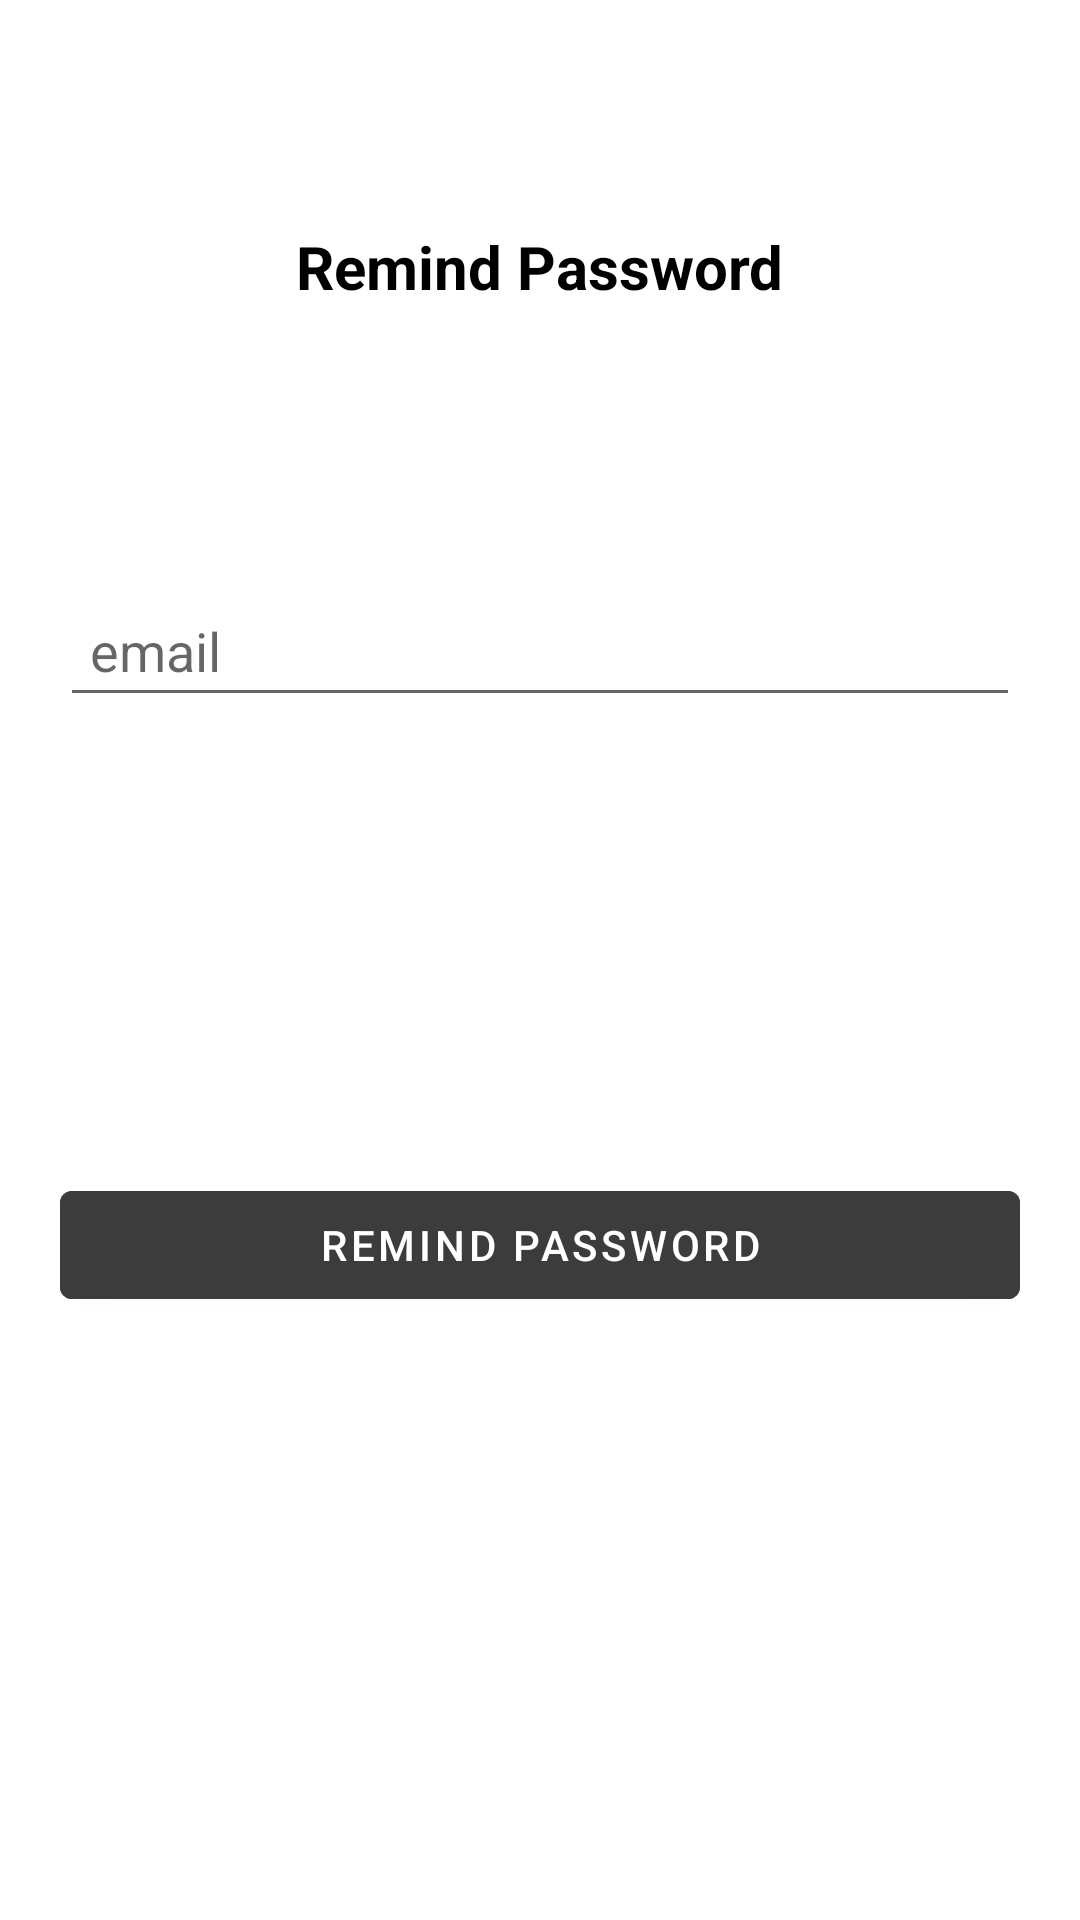

The Android layout XML behind this screen, and the referenced resources:
<!-- AndroidManifest.xml: application theme Theme.CarDetailingApp -->
<!-- res/layout/activity_forgot_password.xml -->
<?xml version="1.0" encoding="utf-8"?>
<androidx.constraintlayout.widget.ConstraintLayout xmlns:android="http://schemas.android.com/apk/res/android"
    xmlns:app="http://schemas.android.com/apk/res-auto"
    xmlns:tools="http://schemas.android.com/tools"
    android:layout_width="match_parent"
    android:layout_height="match_parent"
    android:paddingEnd="20sp"
    android:paddingStart="20sp"
    tools:context=".detailing.ForgotPasswordActivity">


    <TextView
        android:layout_width="wrap_content"
        android:layout_height="wrap_content"
        android:text="Remind Password"
        android:textAlignment="center"
        android:textColor="@color/black"
        android:textSize="20sp"
        android:textStyle="bold"
        app:layout_constraintBottom_toBottomOf="parent"
        app:layout_constraintEnd_toEndOf="parent"
        app:layout_constraintHorizontal_bias="0.498"
        app:layout_constraintStart_toStartOf="parent"
        app:layout_constraintTop_toTopOf="parent"
        app:layout_constraintVertical_bias="0.123" />


    <EditText
        android:id="@+id/email_forgot_password_ET"
        android:layout_width="match_parent"
        android:layout_height="wrap_content"
        android:hint="@string/email"
        android:inputType="textEmailAddress"
        android:padding="10dp"
        app:layout_constraintBottom_toBottomOf="parent"
        app:layout_constraintEnd_toEndOf="parent"
        app:layout_constraintHorizontal_bias="0.4"
        app:layout_constraintStart_toStartOf="parent"
        app:layout_constraintTop_toTopOf="parent"
        app:layout_constraintVertical_bias="0.327" />


    <Button
        android:id="@+id/resetPassword_BTN"
        android:layout_width="match_parent"
        android:layout_height="wrap_content"
        android:layout_marginVertical="20dp"
        android:backgroundTint="@color/button_secondary"
        android:text="Remind Password"
        app:layout_constraintBottom_toBottomOf="parent"
        app:layout_constraintEnd_toEndOf="parent"
        app:layout_constraintHorizontal_bias="0.0"
        app:layout_constraintStart_toStartOf="parent"
        app:layout_constraintTop_toTopOf="parent"
        app:layout_constraintVertical_bias="0.672" />




</androidx.constraintlayout.widget.ConstraintLayout>
<!-- resources referenced by this layout -->
<resources>
  <color name="black">#FF000000</color>
  <color name="button_secondary">#3C3C3C</color>
  <string name="email">email</string>
  <style name="Theme.CarDetailingApp" parent="Theme.MaterialComponents.DayNight.NoActionBar">
          
          <item name="colorPrimary">@color/button_primary</item>
          <item name="colorPrimaryVariant">@color/purple_700</item>
          <item name="colorOnPrimary">@color/white</item>
          
          <item name="colorSecondary">@color/button_primary</item>
          <item name="colorSecondaryVariant">@color/teal_700</item>
          <item name="colorOnSecondary">@color/white</item>
          
          <item name="android:statusBarColor">?attr/colorPrimaryVariant</item>
          
      </style>
  <color name="button_primary">#19A0E3</color>
  <color name="purple_700">#FF3700B3</color>
  <color name="white">#FFFFFFFF</color>
  <color name="teal_700">#FF018786</color>
</resources>
